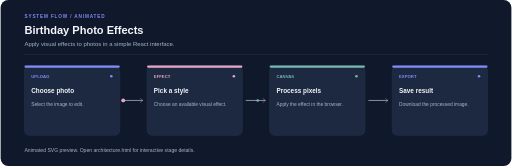
t = 0.00 s
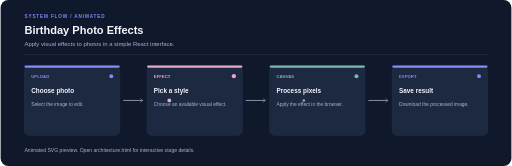
t = 1.20 s
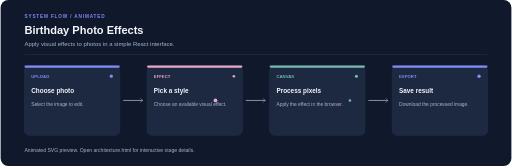
t = 2.40 s
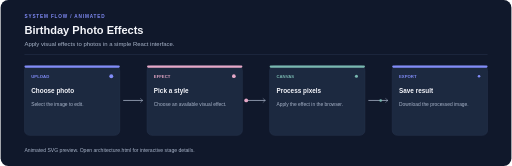
t = 3.20 s
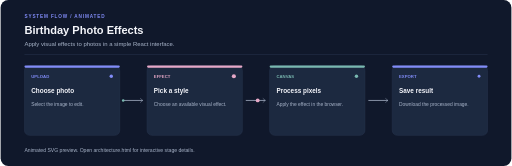
t = 3.50 s
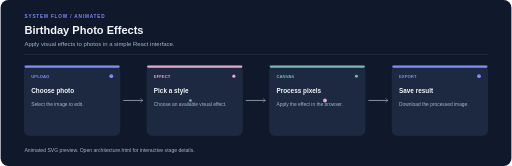
t = 5.25 s

The animated SVG that drew these frames (rendered in a browser with its animation timeline set to each time). Animation: 6 SMIL elements (animate=4,animateMotion=2); one cycle of 7.00 s, repeats indefinitely.

<?xml version="1.0" encoding="UTF-8"?>
<svg xmlns="http://www.w3.org/2000/svg" width="1200" height="390" viewBox="0 0 1200 390" role="img"><rect width="1200" height="390" rx="18" fill="#10182B"/><text x="56" y="42" fill="#818CF8" font-family="Arial,sans-serif" font-size="11" font-weight="700" letter-spacing="2">SYSTEM FLOW / ANIMATED</text><text x="56" y="80" fill="#F5F6FB" font-family="Arial,sans-serif" font-size="26" font-weight="700">Birthday Photo Effects</text><text x="56" y="108" fill="#A9B5CA" font-family="Arial,sans-serif" font-size="14">Apply visual effects to photos in a simple React interface.</text><line x1="56" y1="128" x2="1144" y2="128" stroke="#2D3B55"/><path d="M 288 236 H 334" stroke="#A9B5CA" stroke-width="1.8"/><path d="M 328 231 L 334 236 L 328 241" stroke="#A9B5CA" fill="none"/><path d="M 576 236 H 622" stroke="#A9B5CA" stroke-width="1.8"/><path d="M 616 231 L 622 236 L 616 241" stroke="#A9B5CA" fill="none"/><path d="M 864 236 H 910" stroke="#A9B5CA" stroke-width="1.8"/><path d="M 904 231 L 910 236 L 904 241" stroke="#A9B5CA" fill="none"/><g><rect x="56" y="154" width="224" height="164" rx="12" fill="#1C2940" stroke="#2D3B55"/><rect x="56" y="154" width="224" height="5" rx="2.5" fill="#818CF8"/><text x="72" y="184" fill="#818CF8" font-family="Arial,sans-serif" font-size="10" font-weight="700">UPLOAD</text><text x="72" y="219" fill="#F5F6FB" font-family="Arial,sans-serif" font-size="15" font-weight="700">Choose photo</text><text x="72" y="248" fill="#A9B5CA" font-family="Arial,sans-serif" font-size="11.5">Select the image to edit.</text><circle cx="260" cy="179" r="4" fill="#818CF8"><animate attributeName="r" values="3;5;3" dur="2s" repeatCount="indefinite"/></circle></g><g><rect x="344" y="154" width="224" height="164" rx="12" fill="#1C2940" stroke="#2D3B55"/><rect x="344" y="154" width="224" height="5" rx="2.5" fill="#E6A8C7"/><text x="360" y="184" fill="#E6A8C7" font-family="Arial,sans-serif" font-size="10" font-weight="700">EFFECT</text><text x="360" y="219" fill="#F5F6FB" font-family="Arial,sans-serif" font-size="15" font-weight="700">Pick a style</text><text x="360" y="248" fill="#A9B5CA" font-family="Arial,sans-serif" font-size="11.5">Choose an available visual effect.</text><circle cx="548" cy="179" r="4" fill="#E6A8C7"><animate attributeName="r" values="3;5;3" dur="2.4s" repeatCount="indefinite"/></circle></g><g><rect x="632" y="154" width="224" height="164" rx="12" fill="#1C2940" stroke="#2D3B55"/><rect x="632" y="154" width="224" height="5" rx="2.5" fill="#79B8B0"/><text x="648" y="184" fill="#79B8B0" font-family="Arial,sans-serif" font-size="10" font-weight="700">CANVAS</text><text x="648" y="219" fill="#F5F6FB" font-family="Arial,sans-serif" font-size="15" font-weight="700">Process pixels</text><text x="648" y="248" fill="#A9B5CA" font-family="Arial,sans-serif" font-size="11.5">Apply the effect in the browser.</text><circle cx="836" cy="179" r="4" fill="#79B8B0"><animate attributeName="r" values="3;5;3" dur="2.8s" repeatCount="indefinite"/></circle></g><g><rect x="920" y="154" width="224" height="164" rx="12" fill="#1C2940" stroke="#2D3B55"/><rect x="920" y="154" width="224" height="5" rx="2.5" fill="#818CF8"/><text x="936" y="184" fill="#818CF8" font-family="Arial,sans-serif" font-size="10" font-weight="700">EXPORT</text><text x="936" y="219" fill="#F5F6FB" font-family="Arial,sans-serif" font-size="15" font-weight="700">Save result</text><text x="936" y="248" fill="#A9B5CA" font-family="Arial,sans-serif" font-size="11.5">Download the processed image.</text><circle cx="1124" cy="179" r="4" fill="#818CF8"><animate attributeName="r" values="3;5;3" dur="3.2s" repeatCount="indefinite"/></circle></g><circle r="4.5" fill="#E6A8C7"><animateMotion dur="7s" repeatCount="indefinite" path="M 288 236 L 344 236 L 568 236 L 632 236 L 856 236 L 920 236"/></circle><circle r="3" fill="#79B8B0"><animateMotion dur="7s" begin="-3.5s" repeatCount="indefinite" path="M 288 236 L 344 236 L 568 236 L 632 236 L 856 236 L 920 236"/></circle><text x="56" y="358" fill="#A9B5CA" font-family="Arial,sans-serif" font-size="12">Animated SVG preview. Open architecture.html for interactive stage details.</text></svg>
